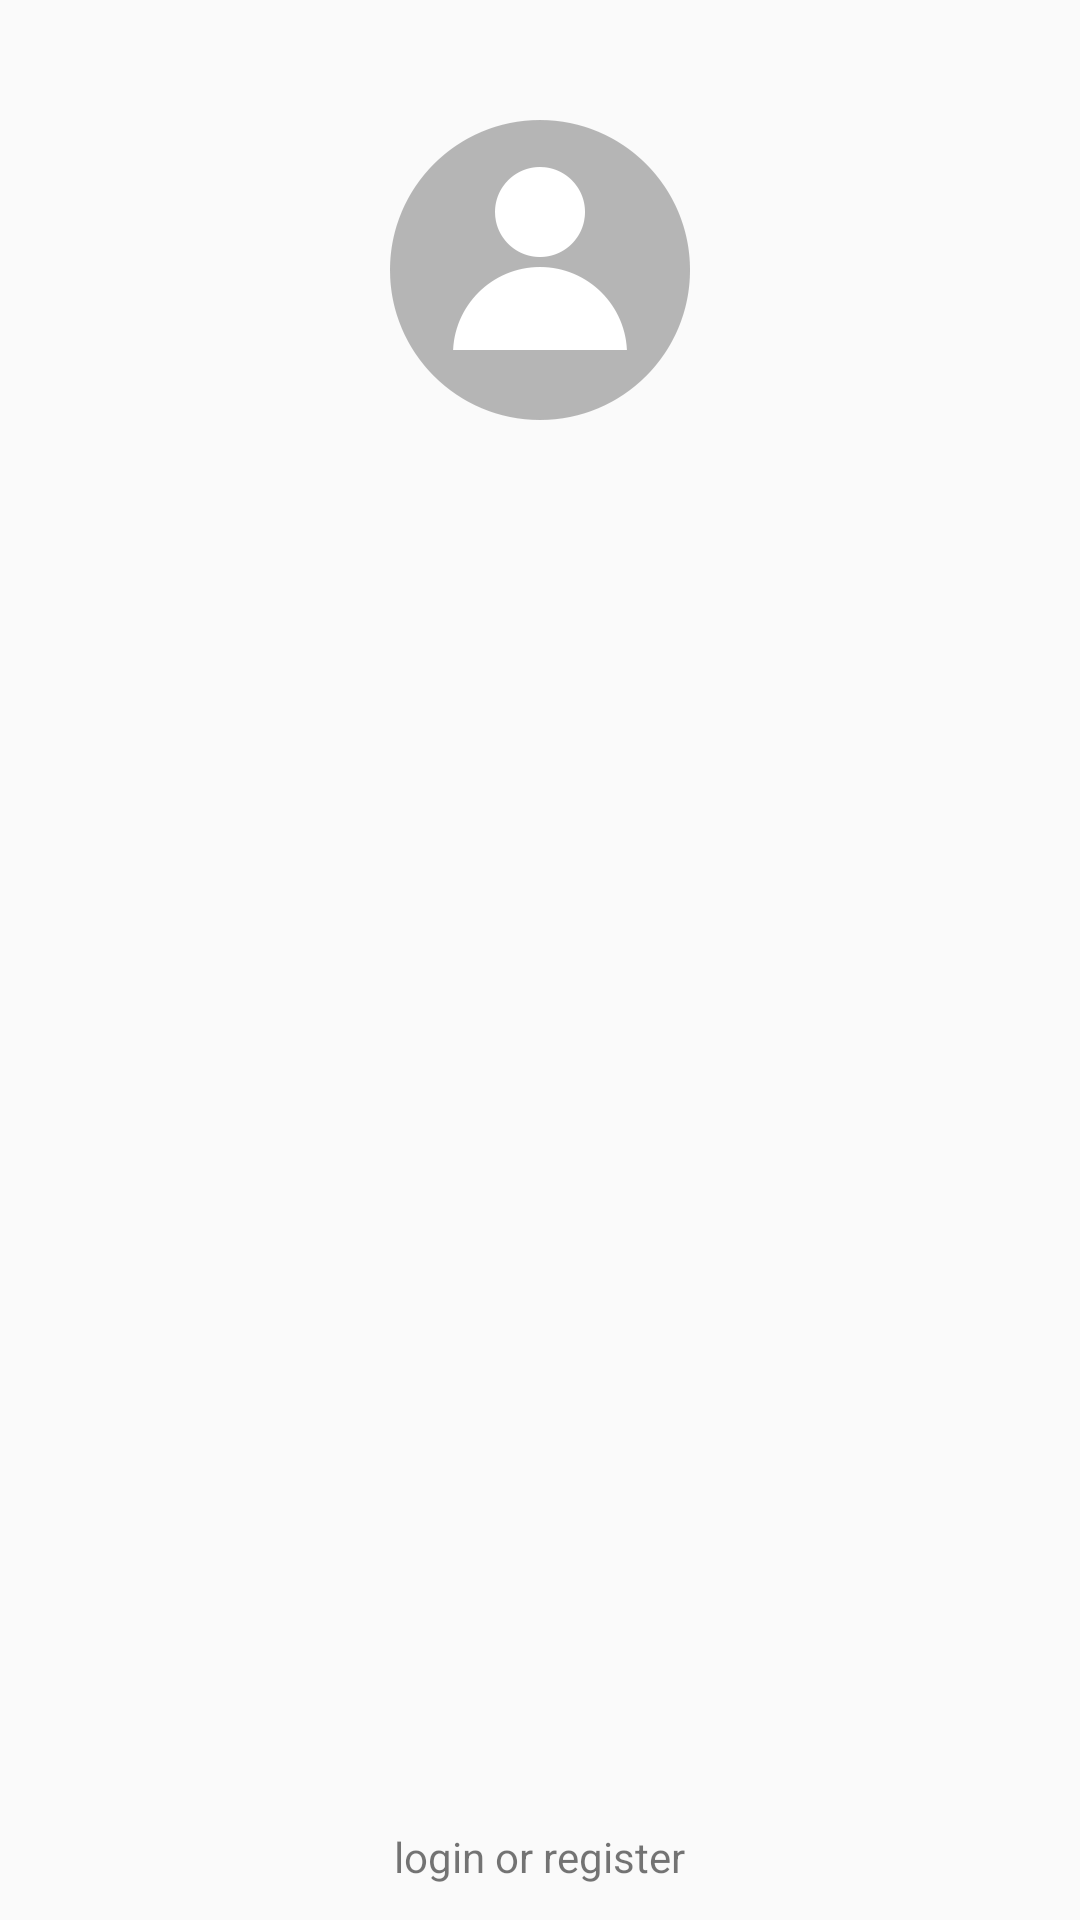

This screen was rendered from an Android layout file. Write that file and the resources it references.
<!-- AndroidManifest.xml: application theme AppTheme.NoActionBar -->
<!-- res/layout/nav_header.xml -->
<?xml version="1.0" encoding="utf-8"?>
<FrameLayout xmlns:android="http://schemas.android.com/apk/res/android"
    android:layout_width="match_parent"
    android:layout_height="192dp">
    <ImageView
        android:id="@+id/touxiang"
        android:layout_width="100dp"
        android:layout_height="100dp"
        android:layout_marginTop="40dp"
        android:layout_gravity="center_horizontal"
        android:background="@drawable/users"/>
    <TextView
        android:layout_width="99dp"
        android:layout_height="42dp"
        android:layout_gravity="bottom|center"
        android:gravity="center"
        android:text="login or register"/>
</FrameLayout>
<!-- resources referenced by this layout -->
<resources>
  <!-- drawable users: png bitmap (drawable, 25883 bytes) -->
  <style name="AppTheme.NoActionBar">
          <item name="windowActionBar">false</item>
          <item name="windowNoTitle">true</item>
      </style>
</resources>
